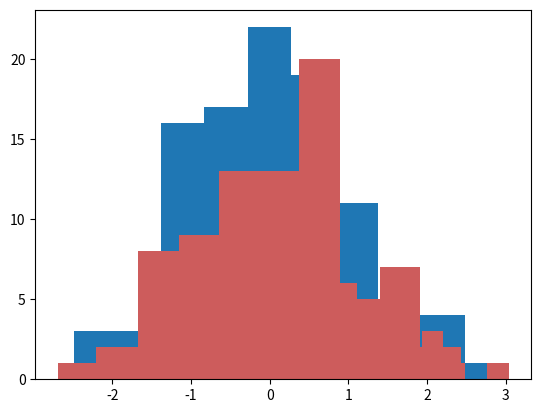

The script that saved this image: (Note: this script raises an exception after producing the figure.)
import numpy as np
import pandas as pd
from pandas import Series,DataFrame
from numpy.random import randn


#stats
from scipy import  stats

#plot
import matplotlib as mpl
import matplotlib.pyplot as plt
import seaborn as sns


dataset1 = randn(100)

plt.hist(dataset1)
plt.show()

dataset2 = randn(80)

plt.hist(dataset2,color='indianred')
plt.show()

plt.hist(dataset1,normed=True,color='indianred',alpha=0.5,bins=20)
plt.hist(dataset2,normed=True,alpha=0.5,bins=20)
plt.show()

data1 = randn(1000)
data2 = randn(1000)
sns.jointplot(data1,data2)
sns.jointplot(data1,data2,kind='hex')
plt.show()
